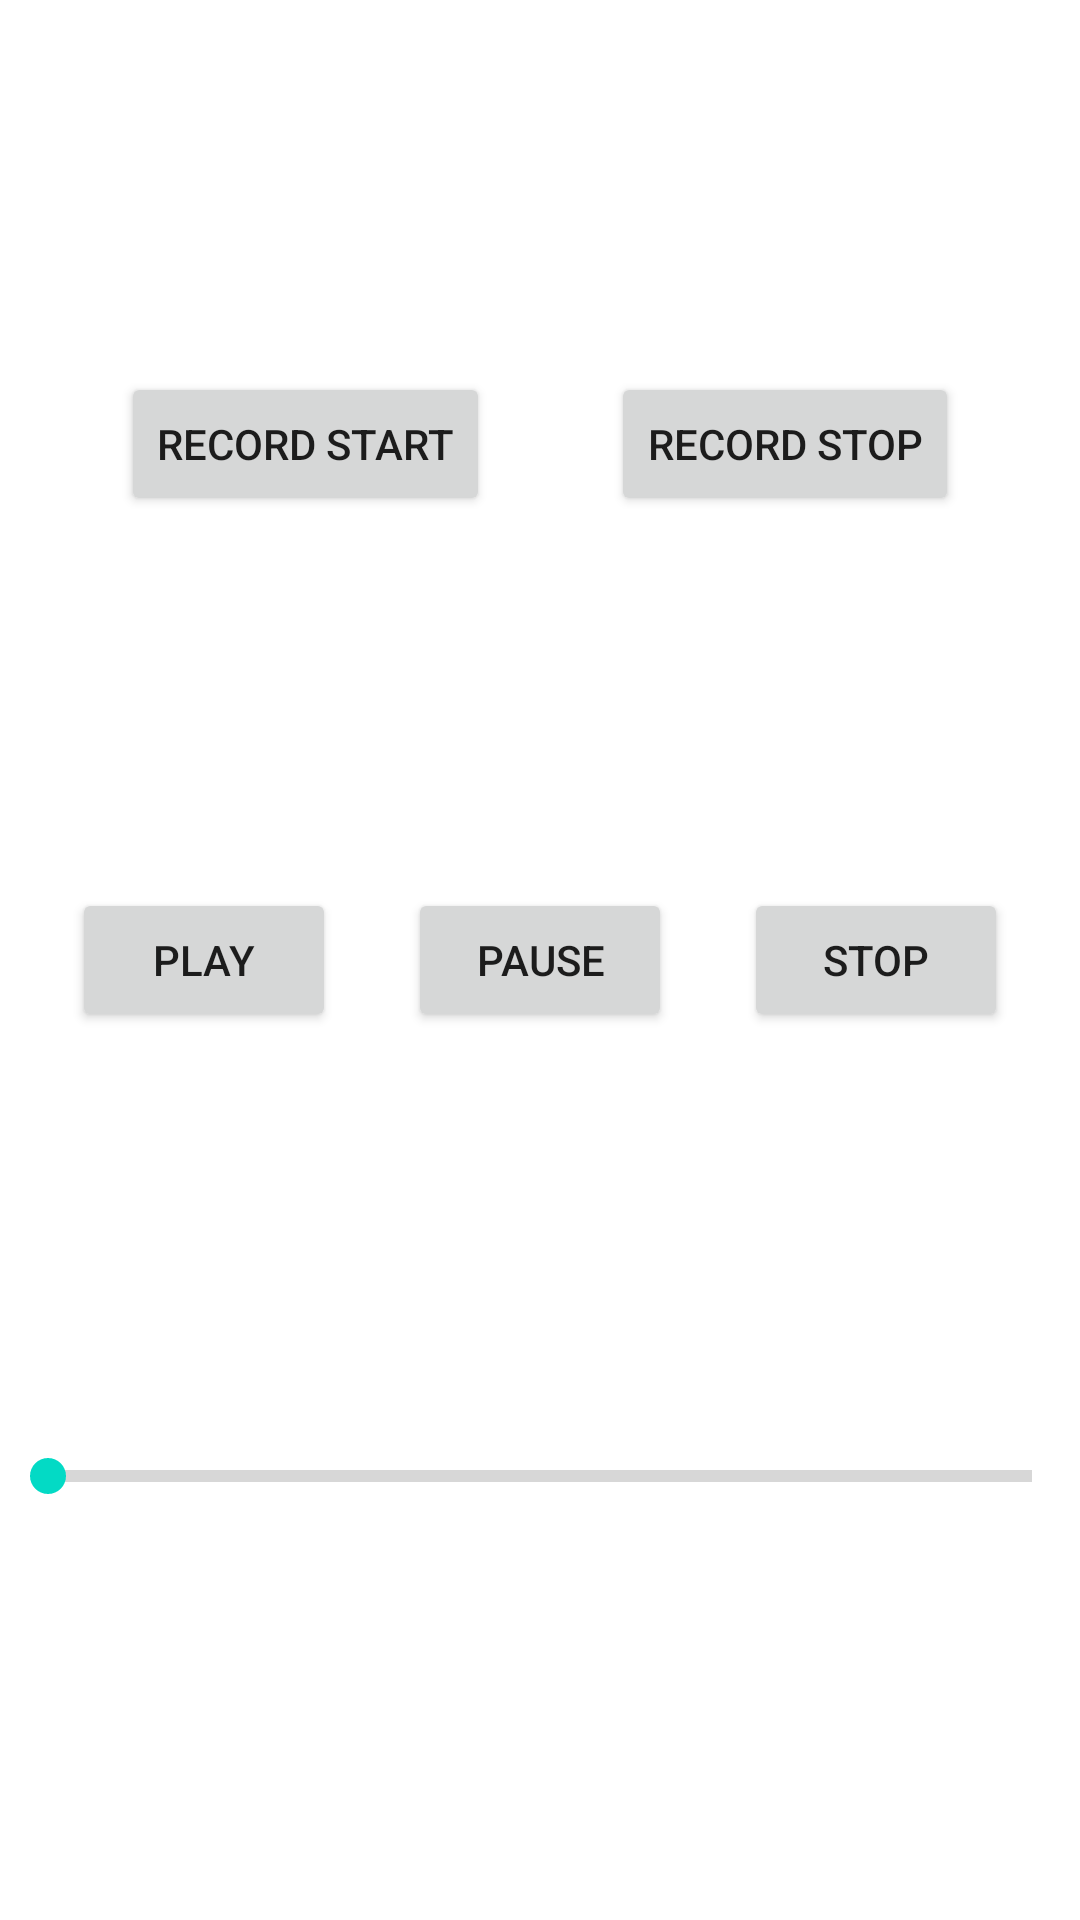

Produce the Android XML layout that renders to this screen, including the resource entries it uses.
<!-- AndroidManifest.xml: application theme Theme.L07 -->
<!-- res/layout/activity_record_play.xml -->
<?xml version="1.0" encoding="utf-8"?>
<androidx.constraintlayout.widget.ConstraintLayout xmlns:android="http://schemas.android.com/apk/res/android"
    xmlns:app="http://schemas.android.com/apk/res-auto"
    xmlns:tools="http://schemas.android.com/tools"
    android:layout_width="match_parent"
    android:layout_height="match_parent"
    tools:context=".RecordPlayActivity">

    <Button
        android:id="@+id/buttonRecordStart"
        android:layout_width="wrap_content"
        android:layout_height="wrap_content"
        android:text="Record Start"
        app:layout_constraintBottom_toTopOf="@+id/buttonAudioPlayStart"
        app:layout_constraintEnd_toStartOf="@+id/buttonRecordStop"
        app:layout_constraintStart_toStartOf="parent"
        app:layout_constraintTop_toTopOf="parent" />

    <Button
        android:id="@+id/buttonRecordStop"
        android:layout_width="wrap_content"
        android:layout_height="wrap_content"
        android:text="Record Stop"

        app:layout_constraintBottom_toTopOf="@+id/buttonAudioPlayStop"
        app:layout_constraintEnd_toEndOf="parent"
        app:layout_constraintStart_toEndOf="@+id/buttonRecordStart"
        app:layout_constraintTop_toTopOf="parent" />

    <Button
        android:id="@+id/buttonAudioPlayStart"
        android:layout_width="wrap_content"
        android:layout_height="wrap_content"
        android:text="play"
        app:layout_constraintBottom_toBottomOf="parent"
        app:layout_constraintEnd_toStartOf="@+id/buttonAudioPlayPause"
        app:layout_constraintStart_toStartOf="parent"
        app:layout_constraintTop_toTopOf="parent" />

    <Button
        android:id="@+id/buttonAudioPlayStop"
        android:layout_width="wrap_content"
        android:layout_height="wrap_content"
        android:text="stop"
        app:layout_constraintBottom_toBottomOf="parent"
        app:layout_constraintEnd_toEndOf="parent"
        app:layout_constraintStart_toEndOf="@+id/buttonAudioPlayPause"
        app:layout_constraintTop_toTopOf="parent" />

    <SeekBar
        android:id="@+id/progressBarAudio"
        style="?android:attr/progressBarStyleHorizontal"
        android:layout_width="match_parent"
        android:layout_height="wrap_content"
        app:layout_constraintBottom_toBottomOf="parent"
        app:layout_constraintEnd_toEndOf="parent"
        app:layout_constraintStart_toStartOf="parent"
        app:layout_constraintTop_toBottomOf="@+id/buttonAudioPlayStart" />

    <Button
        android:id="@+id/buttonAudioPlayPause"
        android:layout_width="wrap_content"
        android:layout_height="wrap_content"
        android:text="pause"
        app:layout_constraintBottom_toBottomOf="parent"
        app:layout_constraintEnd_toEndOf="parent"
        app:layout_constraintStart_toStartOf="parent"
        app:layout_constraintTop_toTopOf="parent" />

    <TextView
        android:id="@+id/textCurrentTime"
        android:layout_width="wrap_content"
        android:layout_height="wrap_content"
        app:layout_constraintBottom_toBottomOf="parent"
        app:layout_constraintEnd_toEndOf="parent"
        app:layout_constraintStart_toStartOf="parent"
        app:layout_constraintTop_toBottomOf="@+id/progressBarAudio" />
</androidx.constraintlayout.widget.ConstraintLayout>
<!-- resources referenced by this layout -->
<resources>
  <style name="Theme.L07" parent="Theme.MaterialComponents.DayNight.DarkActionBar">
          
          <item name="colorPrimary">@color/purple_500</item>
          <item name="colorPrimaryVariant">@color/purple_700</item>
          <item name="colorOnPrimary">@color/white</item>
          
          <item name="colorSecondary">@color/teal_200</item>
          <item name="colorSecondaryVariant">@color/teal_700</item>
          <item name="colorOnSecondary">@color/black</item>
          
          <item name="android:statusBarColor" tools:targetApi="l">?attr/colorPrimaryVariant</item>
          
      </style>
  <!-- not gathered from this repository: default colours our renderer supplied (Android Studio template values) -->
  <color name="purple_500">#FF6200EE</color>
  <color name="purple_700">#FF3700B3</color>
  <color name="teal_200">#FF03DAC5</color>
  <color name="teal_700">#FF018786</color>
  <color name="black">#FF000000</color>
  <color name="white">#FFFFFFFF</color>
</resources>
